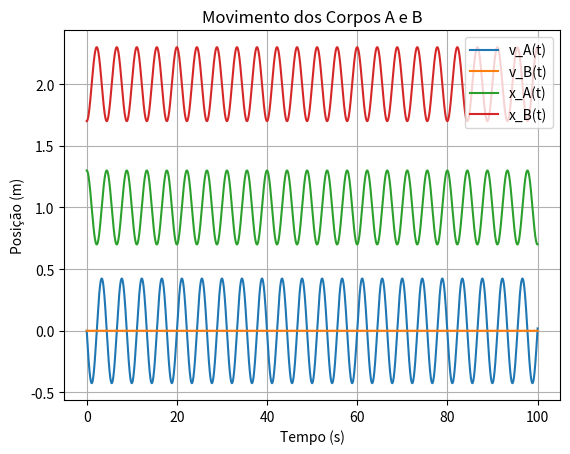

Reproduce this figure in Python.
import numpy as np
import matplotlib.pyplot as plt

k = 1 # k= 1 N/m
kd = 0.5 # k= 0.5 N/m
xAq = 1
xBq = 2
m = 1
tf = 100
dt = 0.001
N=int(tf/dt)

w1 = np.sqrt(k/m)
w2 = np.sqrt((k+ 2*kd)/m)

xA0 = xAq + 0.3
xB0 = xBq - 0.3

xA = np.zeros(N)
xB = np.zeros(N)
vA = np.zeros(N)
vA[0] = 0.0
vB = np.zeros(N)
vB[0] = 0.0
t = np.zeros(N)
t[0] = 0

# 1.3  =   1 + A1 *         1 * 0          + A2 *      1.24 * 0         <=> 0.3 = A1 * np.cos(o1) + A2 * np.cos(o2) //se o1 = o2 = 0 cos = 1 // <=> 0.3 = A1+A2
#xA[0] = xAq + A1 * np.cos(w1 * t[0] + o1) + A2 * np.cos(w2 * t[0] + o2)                                                                                         A1 = 0
#xB[0] = xBq + A1 * np.cos(w1 * t[0] + o1) - A2 * np.cos(w2 * t[0] + o2)                                                                                         A2 = 0.3
# 1.7       2               1 * 0                      1.24 * 0         <=> -0.3 = A1 * np.cos(o1) - A2 * np.cos(o2) //se o1 = o2 = 0 cos = 1 // <=> 0.3 = A1-A2

A1, A2, o1, o2 = 0, 0.3, 0, 0

xA[0] = xAq + A1 * np.cos(w1 * t[0] + o1) + A2 * np.cos(w2 * t[0] + o2)
xB[0] = xBq + A1 * np.cos(w1 * t[0] + o1) - A2 * np.cos(w2 * t[0] + o2)

for i in range(N-1):
    #𝐹𝐴𝑥 = −𝑘 𝑥𝐴 − 𝑥𝐴𝑒𝑞 − 𝑘′ 𝑥𝐴 − 𝑥𝐴𝑒𝑞 − 𝑥𝐵 − 𝑥𝐵𝑒𝑞
    axA = (-k * (xA[i]-xAq) - kd*((xA[i]-xAq) - (xB[i]-xBq))) / m
    axB = (-k * (xB[i]-xBq) - kd*((xA[i]-xAq) - (xB[i]-xBq))) / m
    
    vA[i+1] = vA[i] + axA * dt
    xA[i+1] = xAq + A1 * np.cos(w1 * t[i] + o1) + A2 * np.cos(w2 * t[i] + o2)
    
    vB[i+1] = vB[i] + axB * dt
    xB[i+1] = xBq + A1 * np.cos(w1 * t[i] + o1) - A2 * np.cos(w2 * t[i] + o2)
    
    t[i+1] = t[i] + dt
    
plt.plot(t, vA, label='v_A(t)')
plt.plot(t, vB, label='v_B(t)')
plt.xlabel('Tempo (s)')
plt.ylabel('Velocidade (m/s)')
plt.title('Velocidade dos Corpos A e B')
plt.legend()
plt.grid(True)
plt.show()

plt.plot(t, xA, label='x_A(t)')
plt.plot(t, xB, label='x_B(t)')
plt.xlabel('Tempo (s)')
plt.ylabel('Posição (m)')
plt.title('Movimento dos Corpos A e B')
plt.legend()
plt.grid(True)
plt.show()


